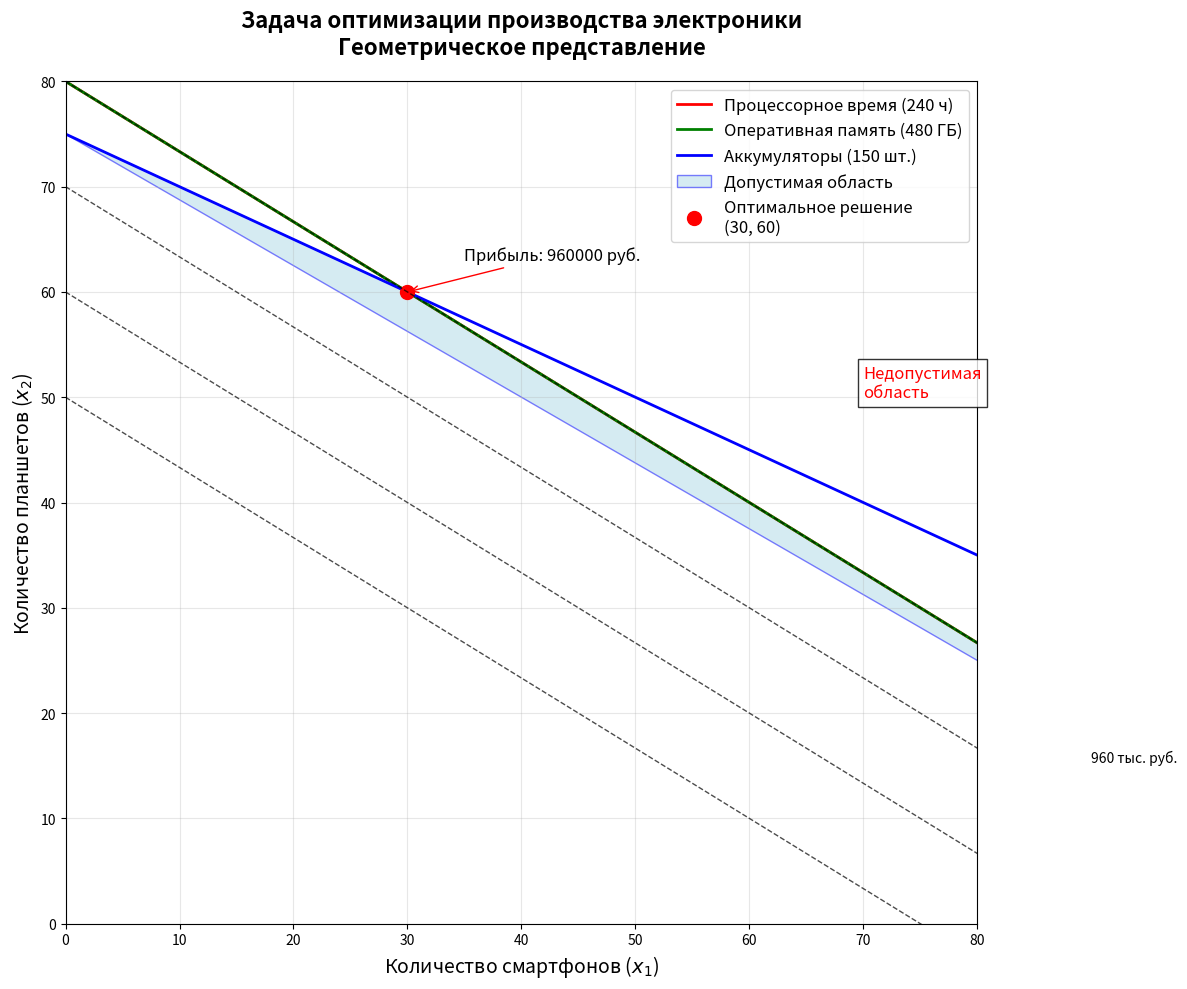

This figure's Python source:
import numpy as np
import matplotlib.pyplot as plt
from matplotlib.patches import Polygon

# Входные данные (можно импортировать из main.py, но для автономности повторяем)
RESOURCES = {
    'processor_time': {'smartphone': 2, 'tablet': 3, 'total': 240},
    'ram': {'smartphone': 4, 'tablet': 6, 'total': 480},
    'batteries': {'smartphone': 1, 'tablet': 2, 'total': 150}
}

PROFIT = {'smartphone': 8000, 'tablet': 12000}

# Оптимальное решение (из результатов main.py)
X1_OPT = 30  # смартфоны
X2_OPT = 60  # планшеты
MAX_PROFIT = 960000


def get_constraint_line(resource, x1_range):
    """Возвращает значения x2 для ограничения по ресурсу"""
    a = RESOURCES[resource]['smartphone']
    b = RESOURCES[resource]['tablet']
    total = RESOURCES[resource]['total']
    return (total - a * x1_range) / b


def find_intersection(res1, res2):
    """Находит точку пересечения двух ограничений"""
    a1, b1 = RESOURCES[res1]['smartphone'], RESOURCES[res1]['tablet']
    a2, b2 = RESOURCES[res2]['smartphone'], RESOURCES[res2]['tablet']
    c1, c2 = RESOURCES[res1]['total'], RESOURCES[res2]['total']

    # Решаем систему: a1*x1 + b1*x2 = c1; a2*x1 + b2*x2 = c2
    A = np.array([[a1, b1], [a2, b2]])
    B = np.array([c1, c2])
    try:
        return np.linalg.solve(A, B)
    except np.linalg.LinAlgError:
        return None


# Подготовка данных для визуализации
x1_range = np.linspace(0, 100, 400)

# Вычисляем линии ограничений
x2_cpu = get_constraint_line('processor_time', x1_range)
x2_ram = get_constraint_line('ram', x1_range)
x2_bat = get_constraint_line('batteries', x1_range)

# Находим вершины допустимой области
vertices = []

# Пересечения пар ограничений
for res1, res2 in [('processor_time', 'ram'),
                   ('processor_time', 'batteries'),
                   ('ram', 'batteries')]:
    point = find_intersection(res1, res2)
    if point is not None and all(point >= 0):
        vertices.append(point)

# Точки на осях (где одна из переменных = 0)
vertices.append([0, min(RESOURCES['processor_time']['total'] / RESOURCES['processor_time']['tablet'],
                        RESOURCES['ram']['total'] / RESOURCES['ram']['tablet'],
                        RESOURCES['batteries']['total'] / RESOURCES['batteries']['tablet'])])
vertices.append([min(RESOURCES['processor_time']['total'] / RESOURCES['processor_time']['smartphone'],
                     RESOURCES['ram']['total'] / RESOURCES['ram']['smartphone'],
                     RESOURCES['batteries']['total'] / RESOURCES['batteries']['smartphone']), 0])

# Фильтруем точки, которые удовлетворяют всем ограничениям
valid_vertices = []
for point in vertices:
    x1, x2 = point
    if (2 * x1 + 3 * x2 <= 240 and
            4 * x1 + 6 * x2 <= 480 and
            x1 + 2 * x2 <= 150 and
            x1 >= 0 and x2 >= 0):
        valid_vertices.append(point)

# Сортируем вершины по углу для правильного построения многоугольника
valid_vertices = np.array(valid_vertices)
center = np.mean(valid_vertices, axis=0)
angles = np.arctan2(valid_vertices[:, 1] - center[1],
                    valid_vertices[:, 0] - center[0])
valid_vertices = valid_vertices[np.argsort(angles)]

# Создаём график
fig, ax = plt.subplots(figsize=(12, 10))

# Рисуем линии ограничений
ax.plot(x1_range, x2_cpu, 'r-', linewidth=2, label='Процессорное время (240 ч)')
ax.plot(x1_range, x2_ram, 'g-', linewidth=2, label='Оперативная память (480 ГБ)')
ax.plot(x1_range, x2_bat, 'b-', linewidth=2, label='Аккумуляторы (150 шт.)')

# Закрашиваем допустимую область
polygon = Polygon(valid_vertices, closed=True, facecolor='lightblue',
                  edgecolor='blue', alpha=0.5, label='Допустимая область')
ax.add_patch(polygon)

# Отмечаем оптимальное решение
ax.plot(X1_OPT, X2_OPT, 'ro', markersize=10, label=f'Оптимальное решение\n({X1_OPT}, {X2_OPT})')
ax.annotate(f'Прибыль: {MAX_PROFIT} руб.',
            xy=(X1_OPT, X2_OPT), xytext=(X1_OPT + 5, X2_OPT + 3),
            arrowprops=dict(arrowstyle='->', color='red'), fontsize=12)

# Линии уровня целевой функции (изопрофиты)
profit_levels = [600000, 720000, 840000, 960000]
for level in profit_levels:
    x2_iso = (level - PROFIT['smartphone'] * x1_range) / PROFIT['tablet']
    ax.plot(x1_range, x2_iso, 'k--', alpha=0.7, linewidth=1)
    # Подпись уровня
    if level == 960000:
        ax.text(x1_range[-1] - 10, x2_iso[-1] + 2, f'{level // 1000} тыс. руб.',
                color='black', fontsize=10)

# Оформление графика
ax.set_xlabel('Количество смартфонов ($x_1$)', fontsize=14)
ax.set_ylabel('Количество планшетов ($x_2$)', fontsize=14)
ax.set_title('Задача оптимизации производства электроники\nГеометрическое представление',
             fontsize=16, fontweight='bold', pad=20)
ax.legend(fontsize=12, loc='upper right')
ax.grid(True, alpha=0.3)
ax.set_xlim(0, 80)
ax.set_ylim(0, 80)

# Добавляем подписи к ограничениям
ax.text(70, 50, 'Недопустимая\nобласть', fontsize=12, color='red',
        bbox=dict(facecolor='white', alpha=0.8))

plt.tight_layout()
plt.show()

# Дополнительная информация
print("=== Визуализация задачи оптимизации ===")
print(f"Вершины допустимой области: {valid_vertices}")
print(f"Оптимальное решение: x₁={X1_OPT}, x₂={X2_OPT}")
print(f"Максимальная прибыль: {MAX_PROFIT} руб.")
